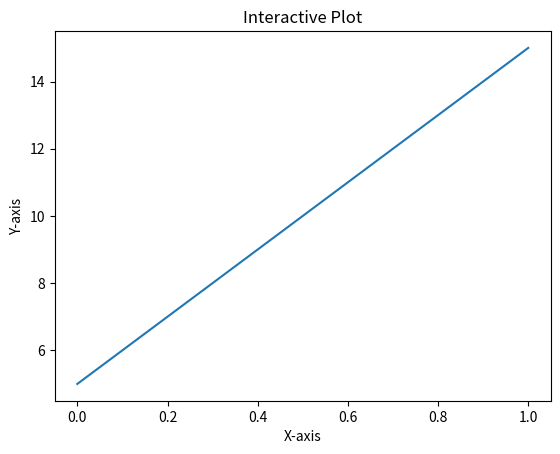

Python code for this plot:
import matplotlib.pyplot as plt
 
#Plot a line graph
plt.plot([5, 15]) ## plot y using x as index array 0..N-1
 
# Add labels and title
plt.title("Interactive Plot")
plt.xlabel("X-axis")
plt.ylabel("Y-axis")


